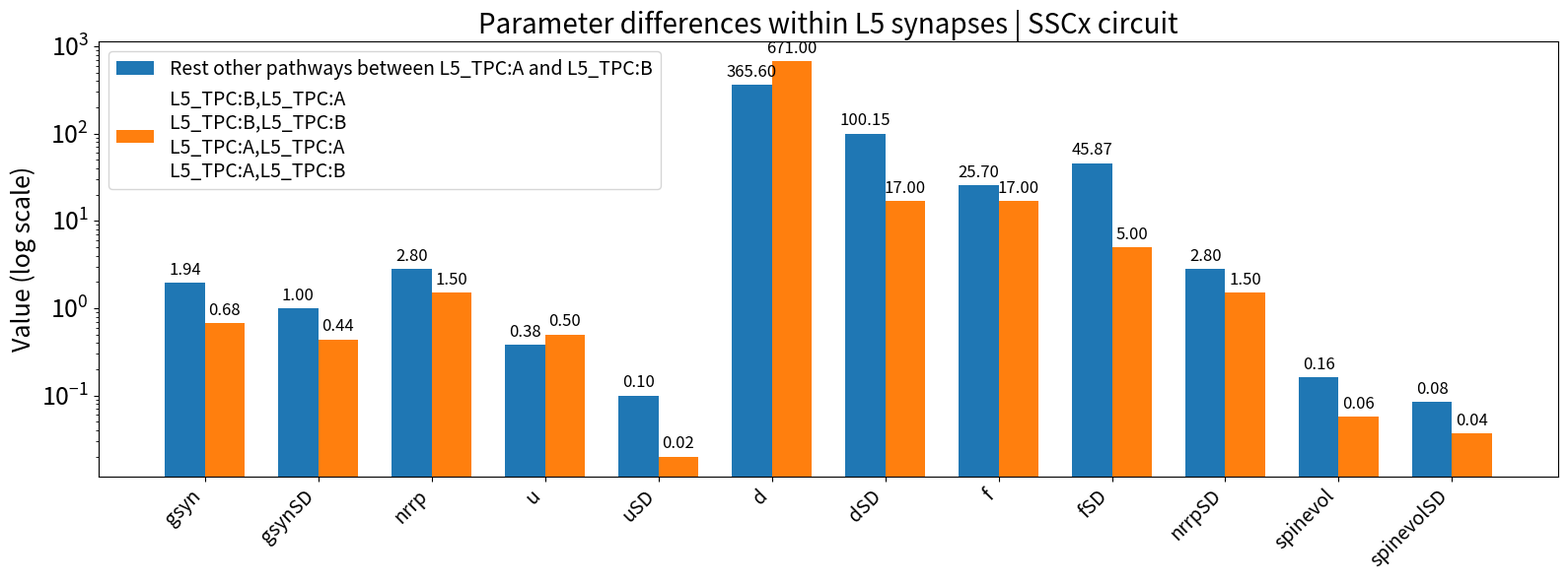

Write the Python code that produced this figure. (Note: this script raises an exception after producing the figure.)
import pandas as pd
import matplotlib.pyplot as plt
import numpy as np

# Data setup
header = "pre_mtype,post_mtype,gsyn,gsynSD,nrrp,dtc,dtcSD,u,uSD,d,dSD,f,fSD,gsynSRSF,uHillCoefficient,synapse_type,nrrpSD,spinevol,spinevolSD,u_gsyn_r,gsyn_nrrp_r,spinevol_nrrp_r,spinevol_gsyn_r,gsynDist,nrrpDist,uDist,dDist,fDist,spinevolDist".split(',')

row1_data = "L5_TPC:B,L5_TPC:B,1.94,1.0,2.8,1.74,0.18,0.38,0.1,365.6,100.15,25.7,45.87,0.55,2.79,E2_L5TTPC,2.8,0.1628258728497028,0.08393086229366123,0.9,0.9,0.92,0.88,gamma,poisson,beta,gamma,gamma,gamma".split(',')
row2_data = "L5_TPC:B,L5_TPC:C,0.68,0.44,1.5,1.74,0.18,0.5,0.02,671.0,17.0,17.0,5.0,0.55,2.79,E2,1.5,0.05707298635968964,0.03692957940921094,0.9,0.9,0.92,0.88,gamma,poisson,beta,gamma,gamma,gamma".split(',')

# Helper to parse values
def parse_val(v):
    try:
        return float(v)
    except ValueError:
        return v

row1 = {k: parse_val(v) for k, v in zip(header, row1_data)}
row2 = {k: parse_val(v) for k, v in zip(header, row2_data)}

# Identify differences
diffs = {}
for k in header:
    v1 = row1[k]
    v2 = row2[k]
    if v1 != v2:
        diffs[k] = (v1, v2)

# Select numeric differences for plotting
numeric_diffs = {k: v for k, v in diffs.items() if isinstance(v[0], (int, float))}

if not numeric_diffs:
    print("No numeric differences to plot.")
    exit()

# Plotting
labels = list(numeric_diffs.keys())
v1_vals = [numeric_diffs[k][0] for k in labels]
v2_vals = [numeric_diffs[k][1] for k in labels]

x = np.arange(len(labels))
width = 0.35

fig, ax = plt.subplots(figsize=(16, 6))
rects1 = ax.bar(x - width/2, v1_vals, width, label='Rest other pathways between L5_TPC:A and L5_TPC:B')
rects2 = ax.bar(x + width/2, v2_vals, width, label='L5_TPC:B,L5_TPC:A\nL5_TPC:B,L5_TPC:B\nL5_TPC:A,L5_TPC:A\nL5_TPC:A,L5_TPC:B')

# Add some text for labels, title and custom x-axis tick labels, etc.
ax.set_ylabel('Value', fontsize=18)
ax.set_title('Parameter differences within L5 synapses | SSCx circuit', fontsize=20)
ax.set_xticks(x)
ax.set_xticklabels(labels, rotation=45, ha='right', fontsize=14)
ax.tick_params(axis='y', labelsize=18)
ax.legend(fontsize=14)

ax.bar_label(rects1, padding=3, fmt='%.2f', fontsize=12)
ax.bar_label(rects2, padding=3, fmt='%.2f', fontsize=12)

# Log scale if needed
max_val = max(max(v1_vals), max(v2_vals))
min_val = min(min(v1_vals), min(v2_vals))

if max_val / (min_val + 1e-9) > 100:
    ax.set_yscale('log')
    ax.set_ylabel('Value (log scale)', fontsize=18)

fig.tight_layout()

output_path = '/home/dhuruva/projects/ctb-emuller/dhuruva/plastyfire/biodata/comparison_plot.png'
plt.savefig(output_path)
print(f"Plot saved to {output_path}")
